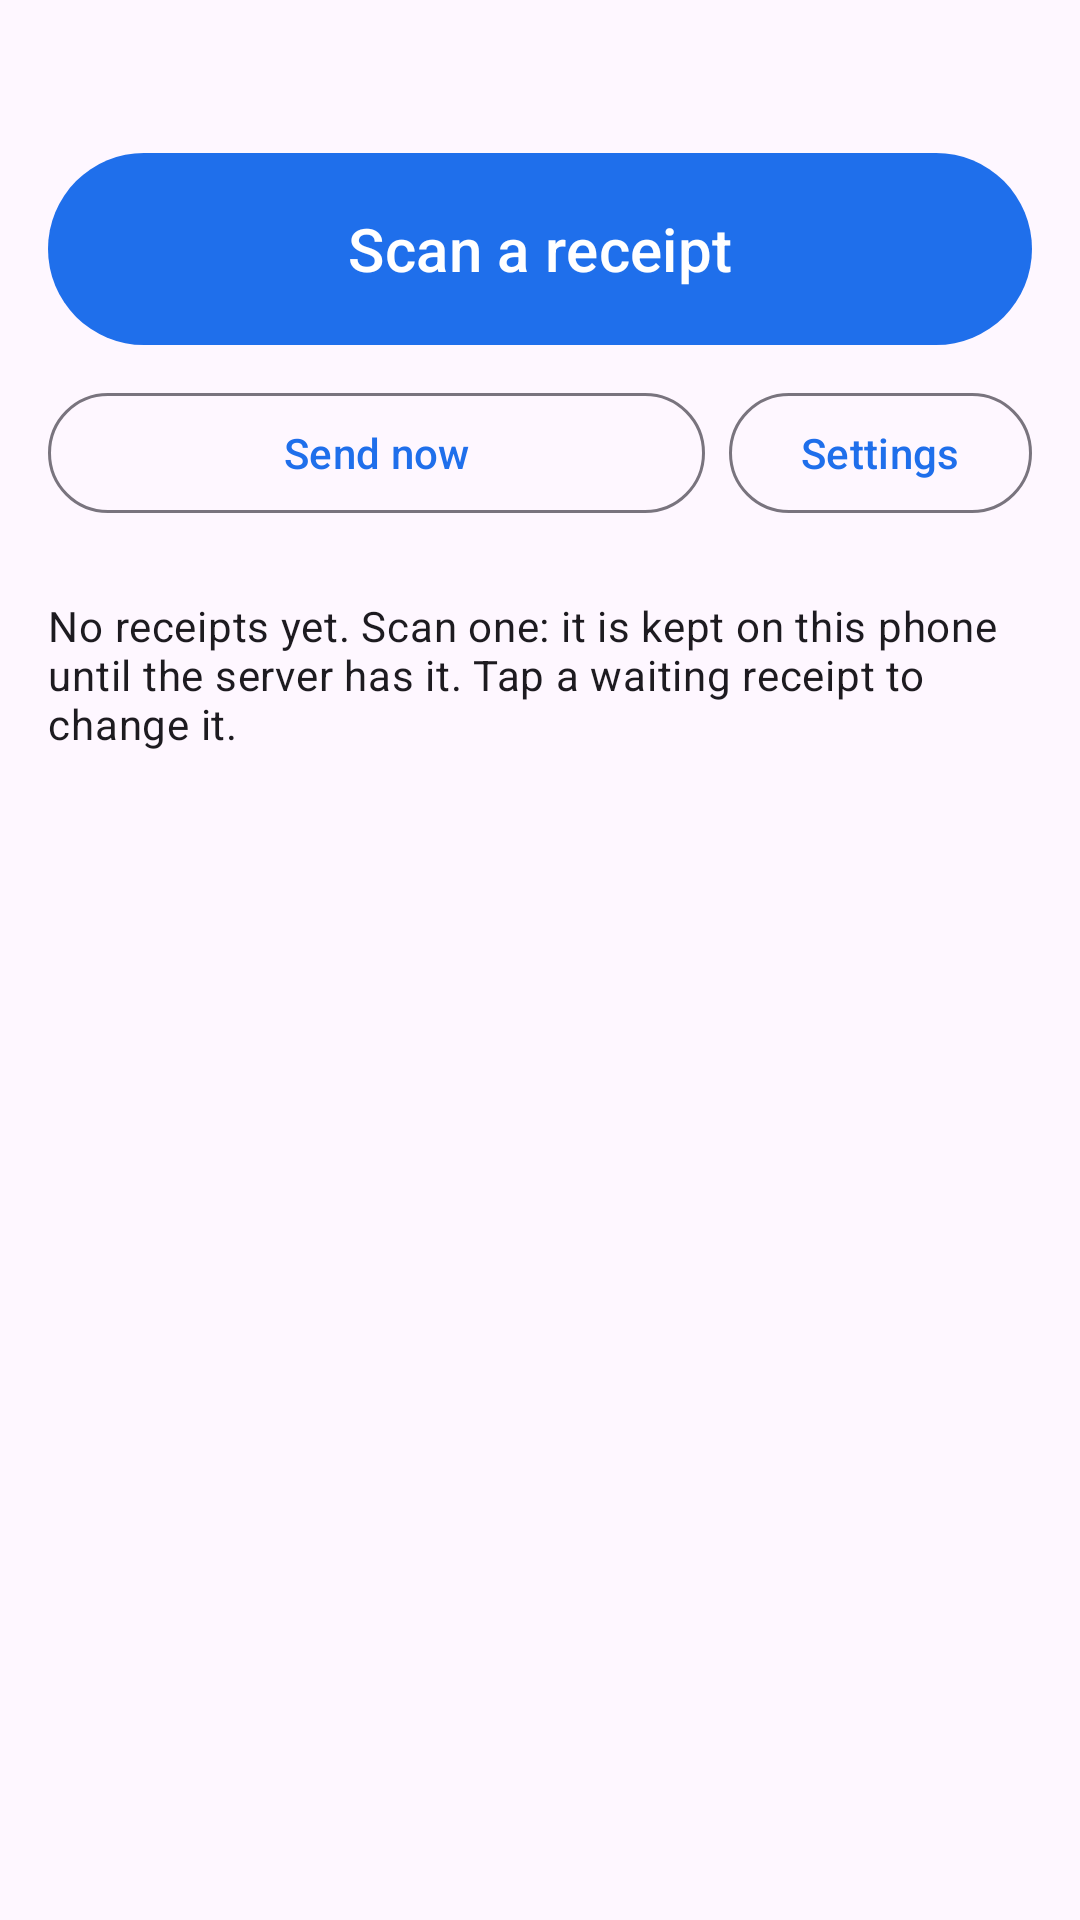

Produce the Android XML layout that renders to this screen, including the resource entries it uses.
<!-- AndroidManifest.xml: application theme Theme.LedgerImport -->
<!-- res/layout/activity_main.xml -->
<?xml version="1.0" encoding="utf-8"?>
<LinearLayout xmlns:android="http://schemas.android.com/apk/res/android"
    android:layout_width="match_parent"
    android:layout_height="match_parent"
    android:fitsSystemWindows="true"
    android:orientation="vertical"
    android:padding="16dp">

    <TextView
        android:id="@+id/status"
        android:layout_width="match_parent"
        android:layout_height="wrap_content"
        android:textAppearance="?attr/textAppearanceBodyMedium" />

    <com.google.android.material.button.MaterialButton
        android:id="@+id/update"
        style="@style/Widget.Material3.Button.TonalButton"
        android:layout_width="match_parent"
        android:layout_height="wrap_content"
        android:layout_marginTop="8dp"
        android:visibility="gone" />

    <com.google.android.material.button.MaterialButton
        android:id="@+id/scan"
        android:layout_width="match_parent"
        android:layout_height="72dp"
        android:layout_marginTop="12dp"
        android:text="Scan a receipt"
        android:textSize="20sp" />

    <LinearLayout
        android:layout_width="match_parent"
        android:layout_height="wrap_content"
        android:layout_marginTop="8dp"
        android:orientation="horizontal">

        <com.google.android.material.button.MaterialButton
            android:id="@+id/send"
            style="@style/Widget.Material3.Button.OutlinedButton"
            android:layout_width="0dp"
            android:layout_height="wrap_content"
            android:layout_marginEnd="8dp"
            android:layout_weight="1"
            android:text="Send now" />

        <com.google.android.material.button.MaterialButton
            android:id="@+id/settings"
            style="@style/Widget.Material3.Button.OutlinedButton"
            android:layout_width="wrap_content"
            android:layout_height="wrap_content"
            android:text="Settings" />
    </LinearLayout>

    <TextView
        android:id="@+id/empty"
        android:layout_width="match_parent"
        android:layout_height="wrap_content"
        android:layout_marginTop="24dp"
        android:text="No receipts yet. Scan one: it is kept on this phone until the server has it. Tap a waiting receipt to change it."
        android:textAppearance="?attr/textAppearanceBodyMedium" />

    <ListView
        android:id="@+id/list"
        android:layout_width="match_parent"
        android:layout_height="0dp"
        android:layout_marginTop="12dp"
        android:layout_weight="1" />
</LinearLayout>
<!-- resources referenced by this layout -->
<resources>
  <style name="Theme.LedgerImport" parent="Theme.Material3.DayNight">
          <item name="colorPrimary">#1F6FEB</item>
      </style>
</resources>
